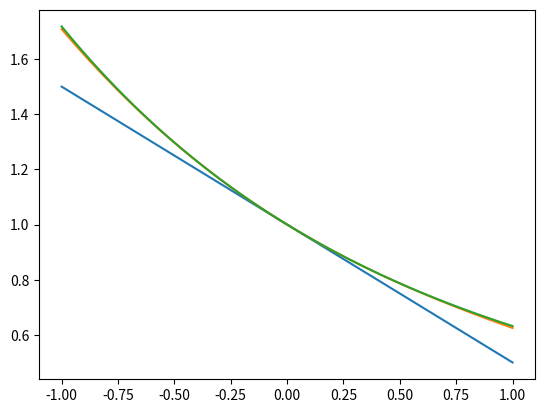

Reproduce this figure in Python.
import numpy as np
import sympy as sy
from sympy.functions import sin, exp
import matplotlib.pyplot as plt

x = sy.Symbol('x')  # x is symbol varible so in f varible we can change the function and it will work because f is also symbol
# f = 2*exp(x)
# x = x * (-1)
f = (1 - exp(-x)) / x
f1 = exp(-x)
# f = exp(2*x+3)
# f = np.e**x #this is scalar from numpy(np)
# f.subs(x, 0)

f.subs(x, 1)

df = f.diff(x, 2)
print(df)

print(df.diff(x, 1))

print(sy.factorial(3))


def taylor(fun, x0, n):
    i = 0
    s = 0
    while i <= n:
        s = s + (fun.diff(x, i).subs(x, x0)) * (x - x0) ** i / sy.factorial(i)
        i = i + 1
    return s


t2 = taylor(f1, 0, 2)
t4 = taylor(f1, 0, 4)
t6 = taylor(f1, 0, 6)

s2 = (1 - t2) / x
s4 = (1 - t4) / x
s6 = (1 - t6) / x
xx = np.linspace(-1, 1, 100)

yy2 = []
yy4 = []
yy6 = []

for ii in xx:
    yy2.append(s2.subs(x, ii))
    yy4.append(s4.subs(x, ii))
    yy6.append(s6.subs(x, ii))

# plt.plot(xx,yy2,label='2 terms',xx,yy4,label='4 terms',xx,yy6,label='6 terms')
plt.plot(xx, yy2, xx, yy4, xx, yy6)
plt.show()
